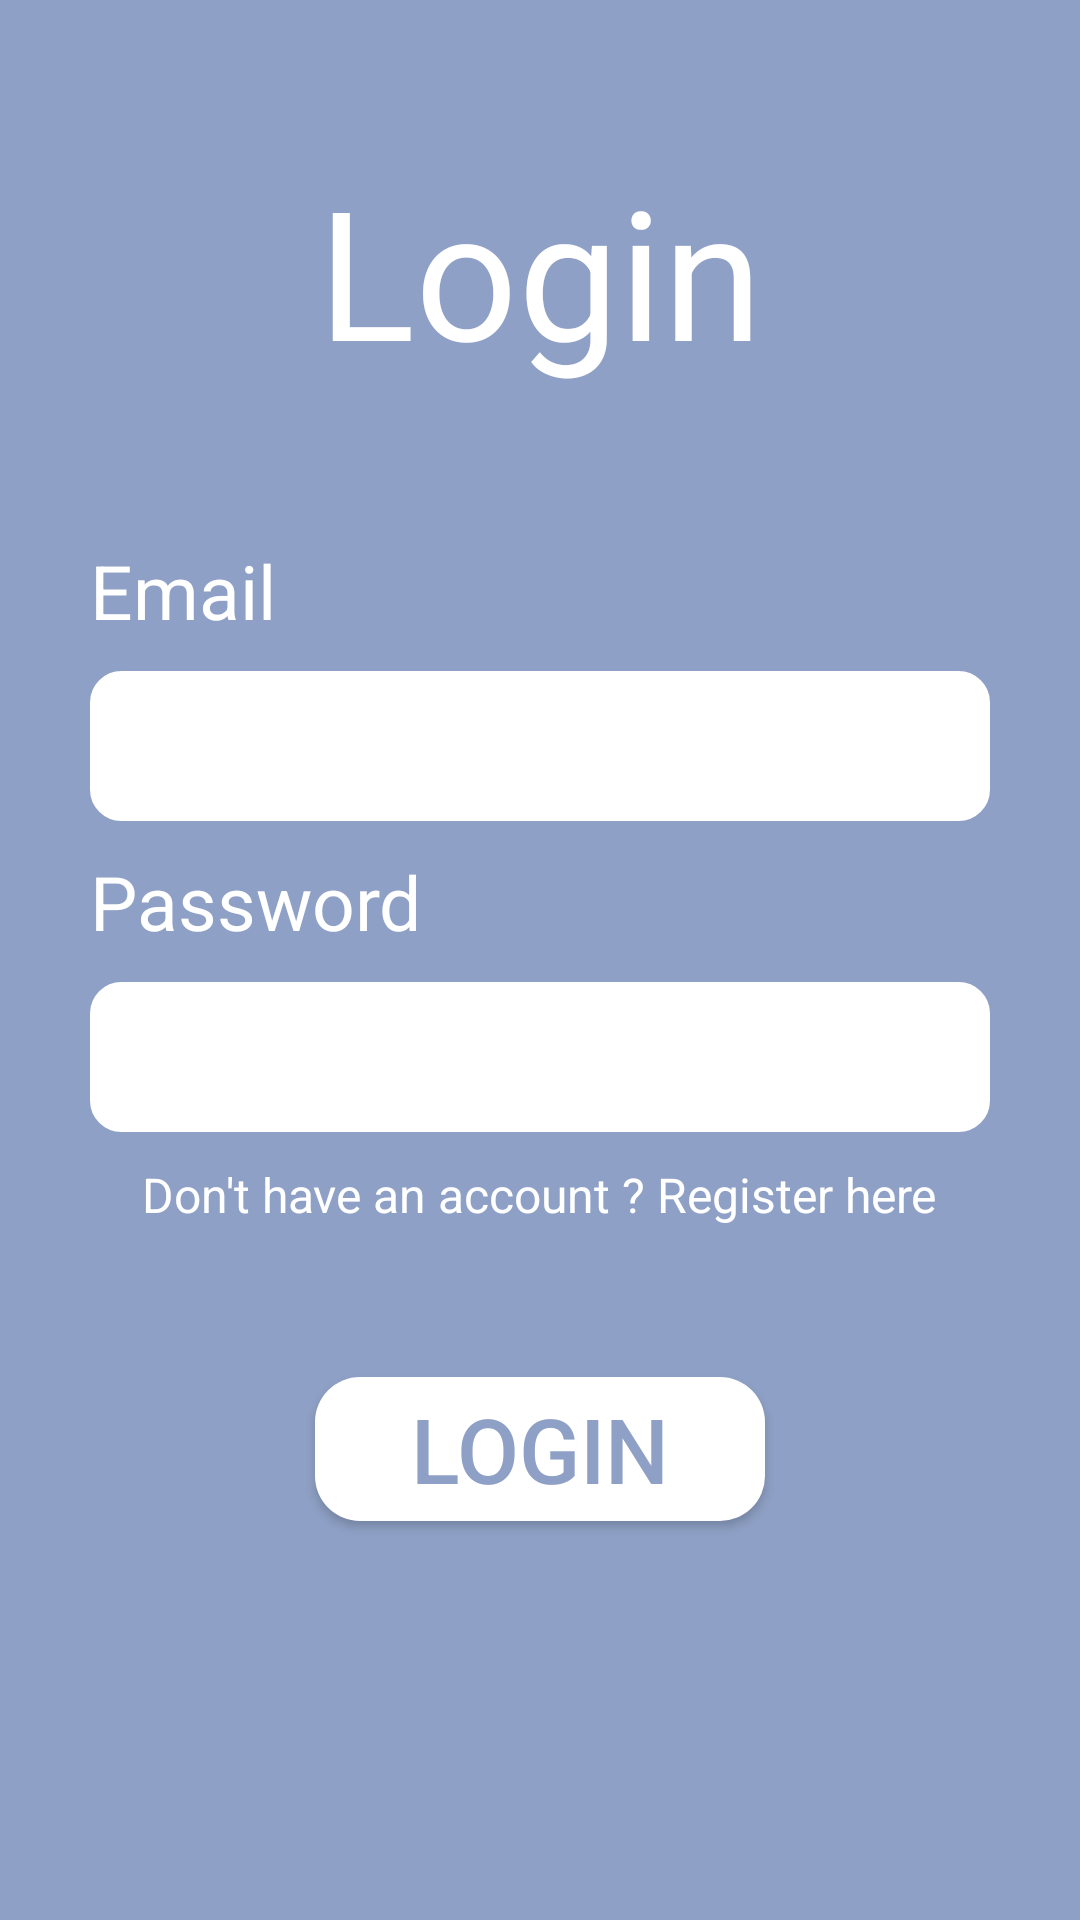

Here is an Android app screen rendered from its layout file. Give the layout XML and the strings, colors and styles it references.
<!-- AndroidManifest.xml: application theme Theme.AppCompat.DayNight.NoActionBar -->
<!-- res/layout/activity_login.xml -->
<?xml version="1.0" encoding="utf-8"?>
<RelativeLayout xmlns:android="http://schemas.android.com/apk/res/android"
    xmlns:app="http://schemas.android.com/apk/res-auto"
    xmlns:tools="http://schemas.android.com/tools"
    android:layout_width="match_parent"
    android:layout_height="match_parent"
    tools:context=".User.LoginActivity"
    android:background="#8EA0C5">
    <TextView
        android:id="@+id/login_text"
        android:layout_width="wrap_content"
        android:layout_height="wrap_content"
        android:text="Login"
        android:textSize="60dp"
        android:layout_marginTop="50dp"
        android:textColor="@color/white"
        android:layout_centerHorizontal="true"/>

    <TextView
        android:textColor="@color/white"
        android:id="@+id/tvemail"
        android:layout_width="wrap_content"
        android:layout_height="wrap_content"
        android:text="Email"
        android:textSize="25dp"
        android:layout_marginTop="50dp"
        android:layout_marginStart="30dp"
        android:layout_marginEnd="30dp"
        android:layout_below="@+id/login_text"/>

    <EditText
        android:id="@+id/email_edittext"
        android:layout_width="match_parent"
        android:layout_height="50dp"
        android:layout_below="@+id/tvemail"
        android:layout_marginStart="30dp"
        android:layout_marginTop="10dp"
        android:layout_marginEnd="30dp"
        android:background="@drawable/custom_edittext"
        android:inputType="textEmailAddress" />
    <TextView
        android:textColor="@color/white"
        android:id="@+id/tvpass"
        android:layout_width="wrap_content"
        android:layout_height="wrap_content"
        android:text="Password"
        android:textSize="25dp"
        android:layout_marginTop="10dp"
        android:layout_marginStart="30dp"
        android:layout_marginEnd="30dp"
        android:layout_below="@+id/email_edittext"/>

    <EditText
        android:id="@+id/password_edittext"
        android:layout_width="match_parent"
        android:layout_height="50dp"
        android:layout_below="@+id/tvpass"
        android:layout_marginStart="30dp"
        android:layout_marginTop="10dp"
        android:layout_marginEnd="30dp"
        android:inputType="textPassword"
        android:background="@drawable/custom_edittext"/>

    <Button
        android:id="@+id/login_button"
        android:layout_width="150dp"
        android:layout_height="wrap_content"
        android:layout_below="@+id/tvCreatAccoubt"
        android:layout_marginStart="10dp"
        android:layout_marginTop="50dp"
        android:layout_marginEnd="50dp"
        android:background="@drawable/custom_button_login_signin"
        android:text="Login"
        android:textColor="#8EA0C5"
        android:textSize="30dp"
       android:layout_centerHorizontal="true"/>

    <TextView
        android:id="@+id/tvCreatAccoubt"
        android:layout_width="wrap_content"
        android:layout_height="wrap_content"
        android:layout_below="@+id/password_edittext"
        android:layout_centerHorizontal="true"
        android:layout_marginStart="30dp"
        android:layout_marginTop="10dp"
        android:layout_marginEnd="30dp"
        android:text="Don't have an account ? Register here"
        android:textColor="@color/white"
        android:textSize="16dp" />

</RelativeLayout>
<!-- resources referenced by this layout -->
<resources>
  <!-- drawable custom_button_login_signin (drawable) -->
  <?xml version="1.0" encoding="utf-8"?>
  <shape xmlns:android="http://schemas.android.com/apk/res/android">
      <corners android:radius="15dp"
          />
      <solid
          android:color="@color/white"/>
  </shape>
  <!-- drawable custom_edittext (drawable) -->
  <?xml version="1.0" encoding="utf-8"?>
  <shape xmlns:android="http://schemas.android.com/apk/res/android">
      <stroke
          android:width="1dip"
          android:color="#FFFFFF" />
      <solid
          android:color="#ffffff" />
      <corners
          android:radius="10dp"/>
  </shape>
  <!-- not gathered from this repository: default colours our renderer supplied (Android Studio template values) -->
  <color name="white">#FFFFFFFF</color>
</resources>
